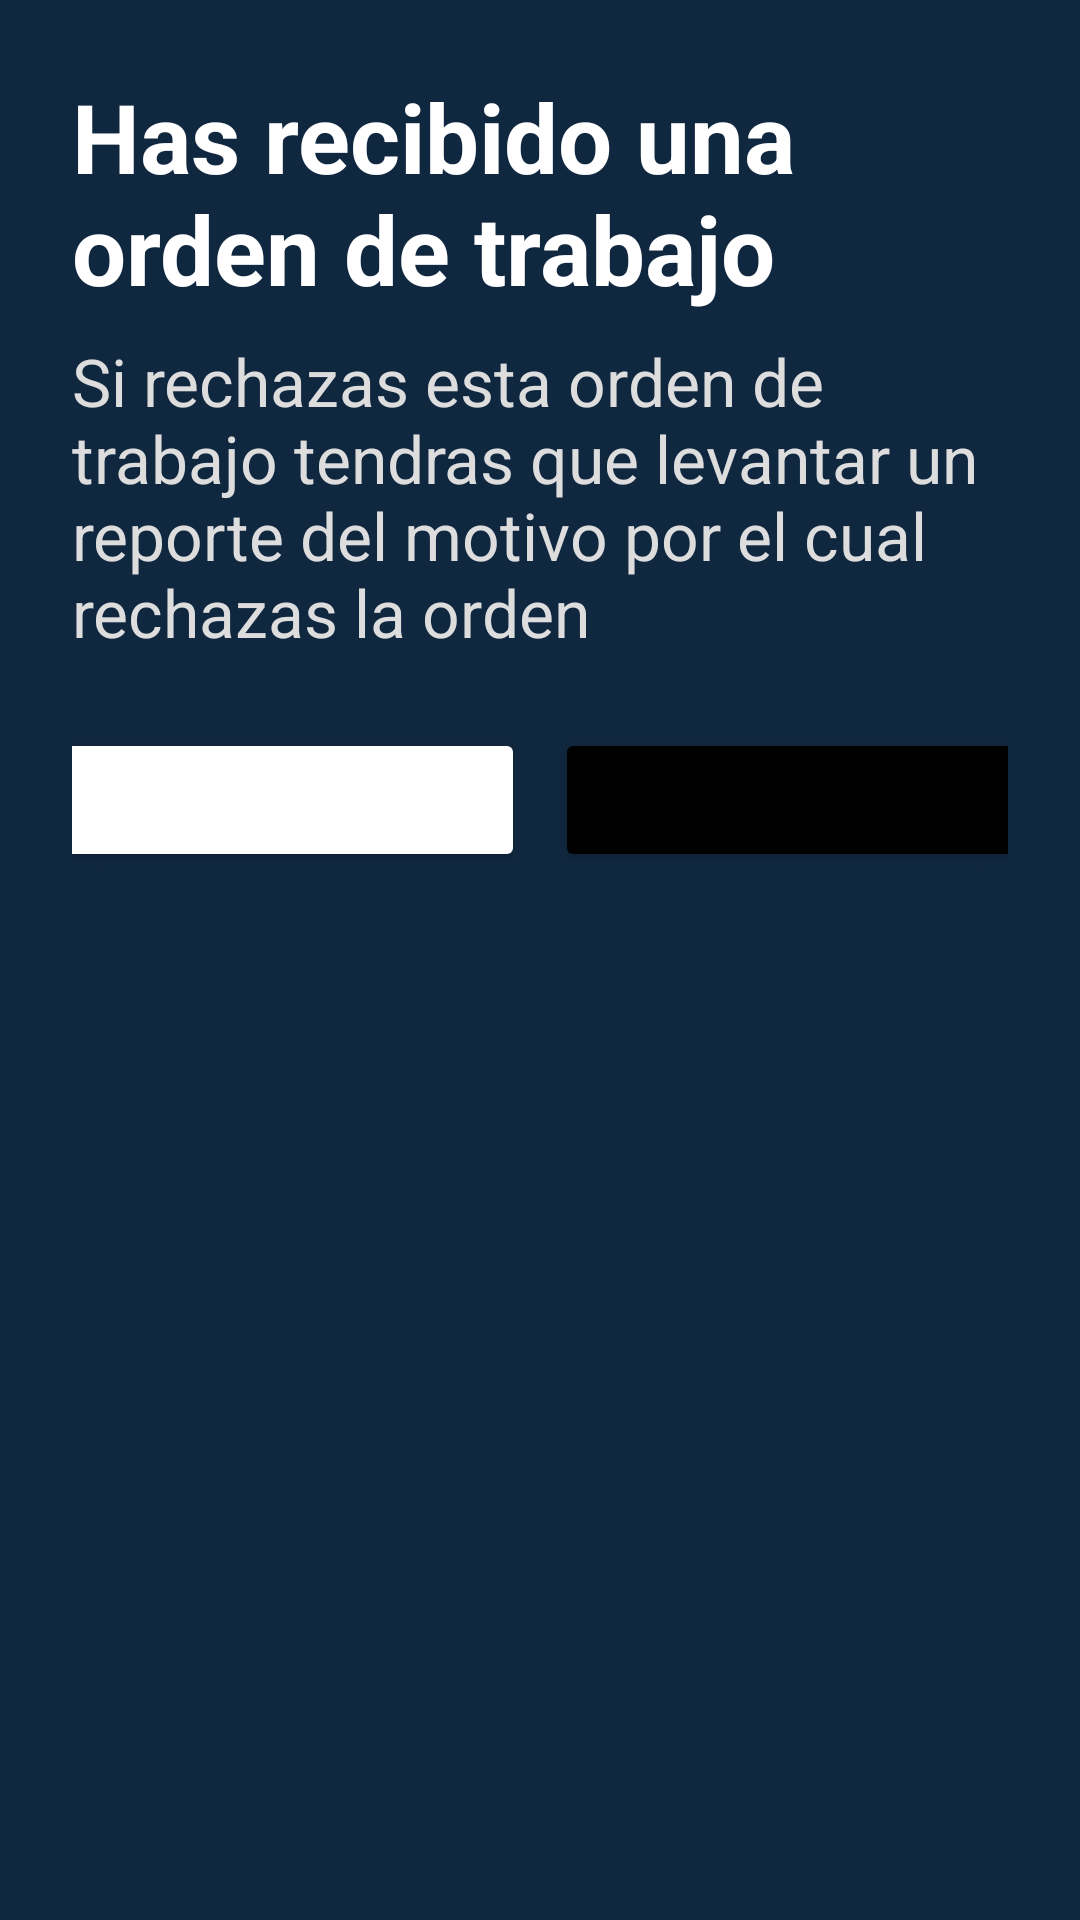

Android layout source for this screen:
<!-- AndroidManifest.xml: application theme Theme.MonitoreoApp -->
<!-- res/layout/dialog_actividadesasignadas.xml -->
<?xml version="1.0" encoding="utf-8"?>
<LinearLayout xmlns:android="http://schemas.android.com/apk/res/android"
    android:orientation="vertical"
    android:padding="24dp"
    android:background="@drawable/cu_background"
    android:layout_width="match_parent"
    android:layout_height="wrap_content">

    
    <TextView
        android:id="@+id/dialog_titulo"
        android:text="Has recibido una orden de trabajo"
        android:textSize="32sp"
        android:textStyle="bold"
        android:textColor="#FFFFFF"
        android:layout_marginBottom="8dp"
        android:layout_width="wrap_content"
        android:layout_height="wrap_content" />

    
    <TextView
        android:id="@+id/dialog_mensaje"
        android:text="Si rechazas esta orden de trabajo tendras que levantar un reporte del motivo por el cual rechazas la orden"
        android:textSize="22sp"
        android:textColor="#DDDDDD"
        android:layout_marginBottom="24dp"
        android:layout_width="wrap_content"
        android:layout_height="wrap_content" />

    
    <LinearLayout
        android:orientation="horizontal"
        android:gravity="center"
        android:background="@drawable/cu_btn_roundedcolors"
        android:layout_width="match_parent"
        android:layout_height="wrap_content">

        <Button
            android:id="@+id/btn_cancelar"
            android:text="Rechazar"
            android:layout_marginEnd="10dp"
            android:layout_width="400dp"
            android:layout_height="wrap_content"
            android:backgroundTint="#ffffff"
            android:textColor="#000000"/>

        <Button
            android:id="@+id/btn_aceptar"
            android:text="Aceptar"
            android:layout_width="400dp"
            android:layout_height="wrap_content"
            android:backgroundTint="#000000"
            android:textColor="#FFFFFF"/>
    </LinearLayout>
</LinearLayout>
<!-- resources referenced by this layout -->
<resources>
  <!-- drawable cu_background (drawable) -->
  <shape xmlns:android="http://schemas.android.com/apk/res/android"
      android:shape="rectangle">
      <solid android:color="#102740" /> 
      <size android:height="50sp"/>
      <size android:width="853dp"/>
  </shape>
  <!-- drawable cu_btn_roundedcolors (drawable) -->
  <?xml version="1.0" encoding="utf-8"?>
  <shape xmlns:android="http://schemas.android.com/apk/res/android"
      android:shape="rectangle">
  
      
      <solid android:color="#102740" />
  
      
      <corners android:radius="11dp" /> 
  
  </shape>
  <style name="Theme.MonitoreoApp" parent="Theme.MaterialComponents.DayNight.DarkActionBar">
          
          <item name="colorPrimary">@color/purple_500</item>
          <item name="colorPrimaryVariant">@color/purple_700</item>
          <item name="colorOnPrimary">@color/white</item>
          
          <item name="colorSecondary">@color/teal_200</item>
          <item name="colorSecondaryVariant">@color/teal_700</item>
          <item name="colorOnSecondary">@color/black</item>
          
          <item name="android:statusBarColor">?attr/colorPrimaryVariant</item>
          
      </style>
  <color name="purple_500">#FF6200EE</color>
  <color name="purple_700">#FF3700B3</color>
  <color name="white">#FFFFFFFF</color>
  <color name="teal_200">#FF03DAC5</color>
  <color name="teal_700">#FF018786</color>
  <color name="black">#FF000000</color>
</resources>
